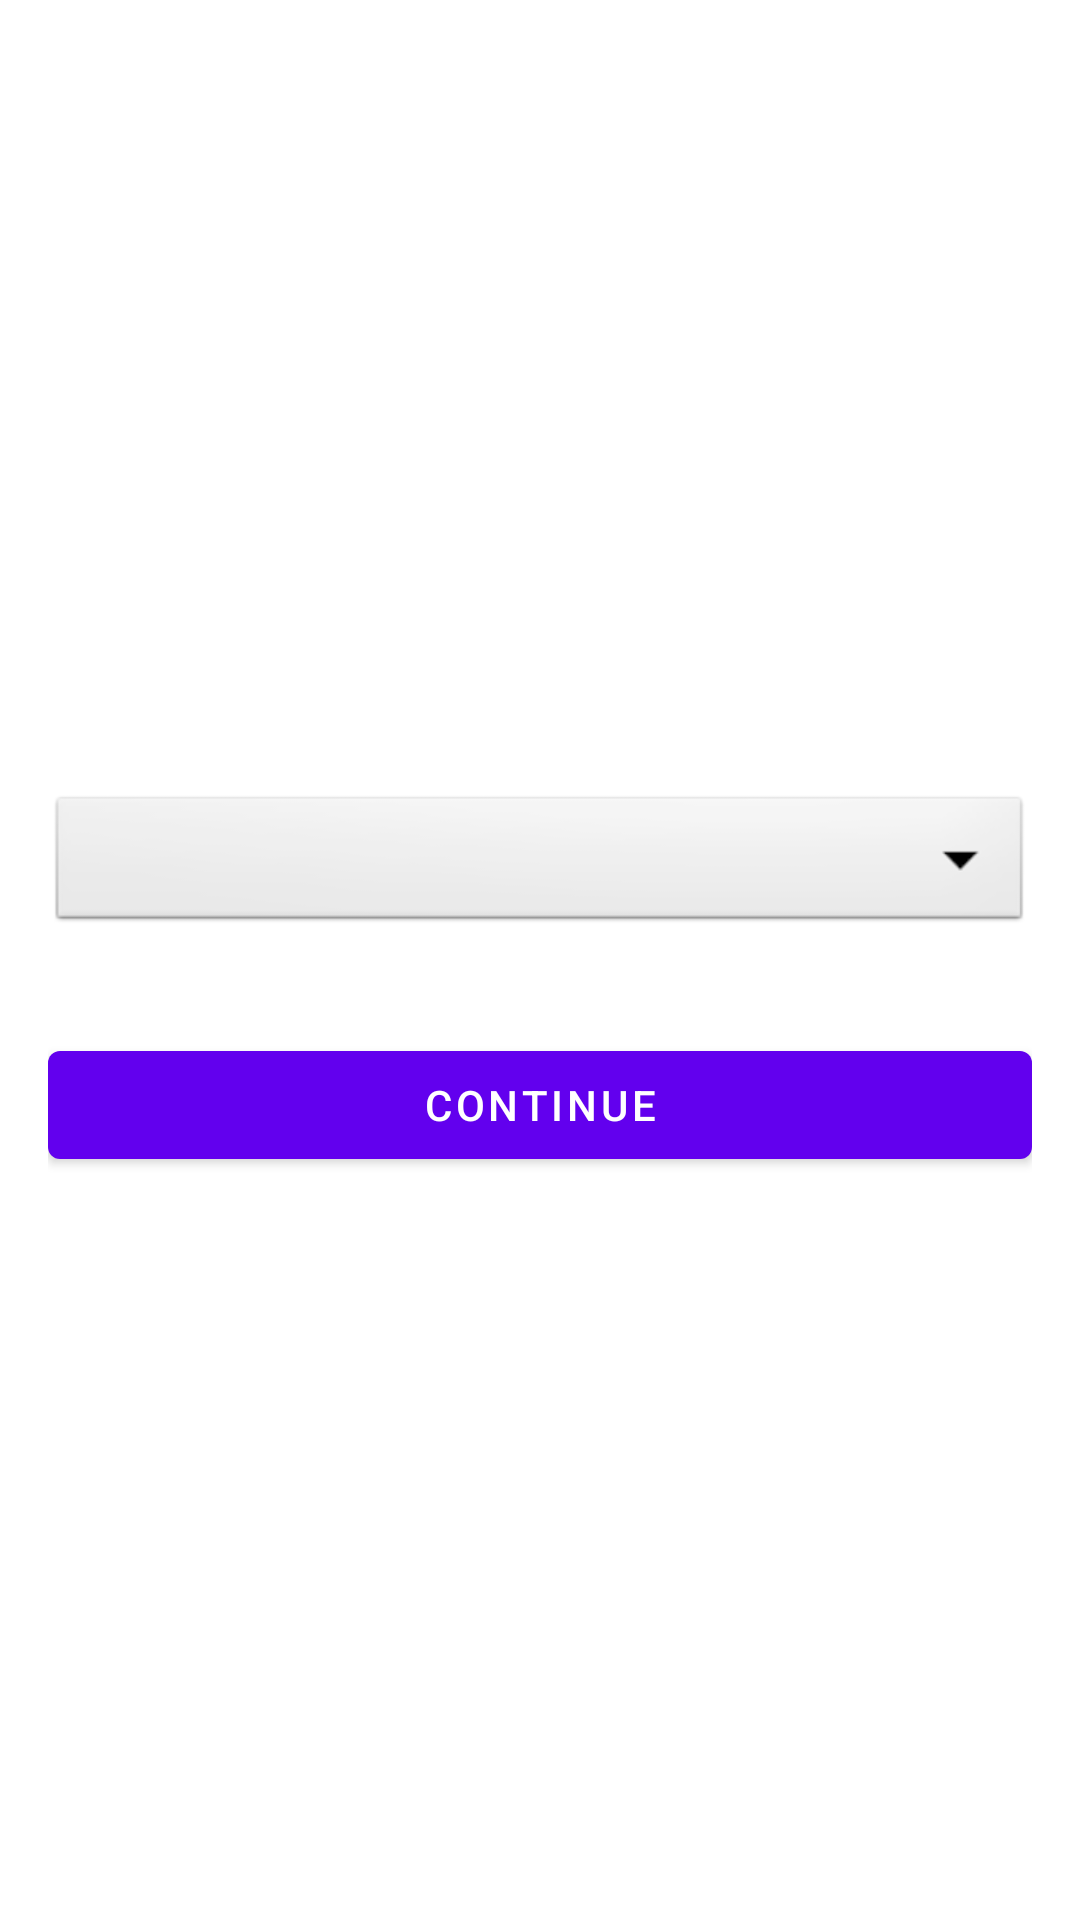

The Android layout XML behind this screen, and the referenced resources:
<!-- AndroidManifest.xml: application theme Theme.Flap -->
<!-- res/layout/activity_service_type.xml -->
<?xml version="1.0" encoding="utf-8"?>
<ScrollView xmlns:android="http://schemas.android.com/apk/res/android"
    xmlns:tools="http://schemas.android.com/tools"
    android:layout_width="match_parent"
    android:layout_height="match_parent"
    tools:context=".ui.DrawerSection.merchants.ServiceTypeActivity">

    <LinearLayout
        android:layout_width="match_parent"
        android:layout_height="wrap_content"
        android:layout_gravity="center"
        android:orientation="vertical"
        android:padding="16dp">

        <Spinner
            android:id="@+id/service_type"
            android:layout_width="match_parent"
            android:layout_height="wrap_content"
            android:layout_marginVertical="16dp"
            android:background="@android:drawable/btn_dropdown"
            android:gravity="center"
            android:spinnerMode="dropdown" />

        <com.google.android.material.button.MaterialButton
            android:id="@+id/continueBtn"
            android:layout_width="match_parent"
            android:layout_height="wrap_content"
            android:layout_marginTop="16dp"
            android:elevation="10dp"
            android:text="@string/continues" />
    </LinearLayout>

</ScrollView>
<!-- resources referenced by this layout -->
<resources>
  <string name="continues">Continue</string>
  <style name="Theme.Flap" parent="Theme.MaterialComponents.DayNight.DarkActionBar">
          
          <item name="colorPrimary">@color/purple_500</item>
          <item name="colorPrimaryVariant">@color/purple_700</item>
          <item name="colorOnPrimary">@color/white</item>
          
          <item name="colorSecondary">@color/teal_200</item>
          <item name="colorSecondaryVariant">@color/teal_700</item>
          <item name="colorOnSecondary">@color/black</item>
          
          <item name="android:statusBarColor" tools:targetApi="l">?attr/colorPrimaryVariant</item>
          
      </style>
  <color name="purple_500">#FF6200EE</color>
  <color name="purple_700">#FF3700B3</color>
  <color name="white">#FFFFFFFF</color>
  <color name="teal_200">#FF03DAC5</color>
  <color name="teal_700">#FF018786</color>
  <color name="black">#FF000000</color>
</resources>
